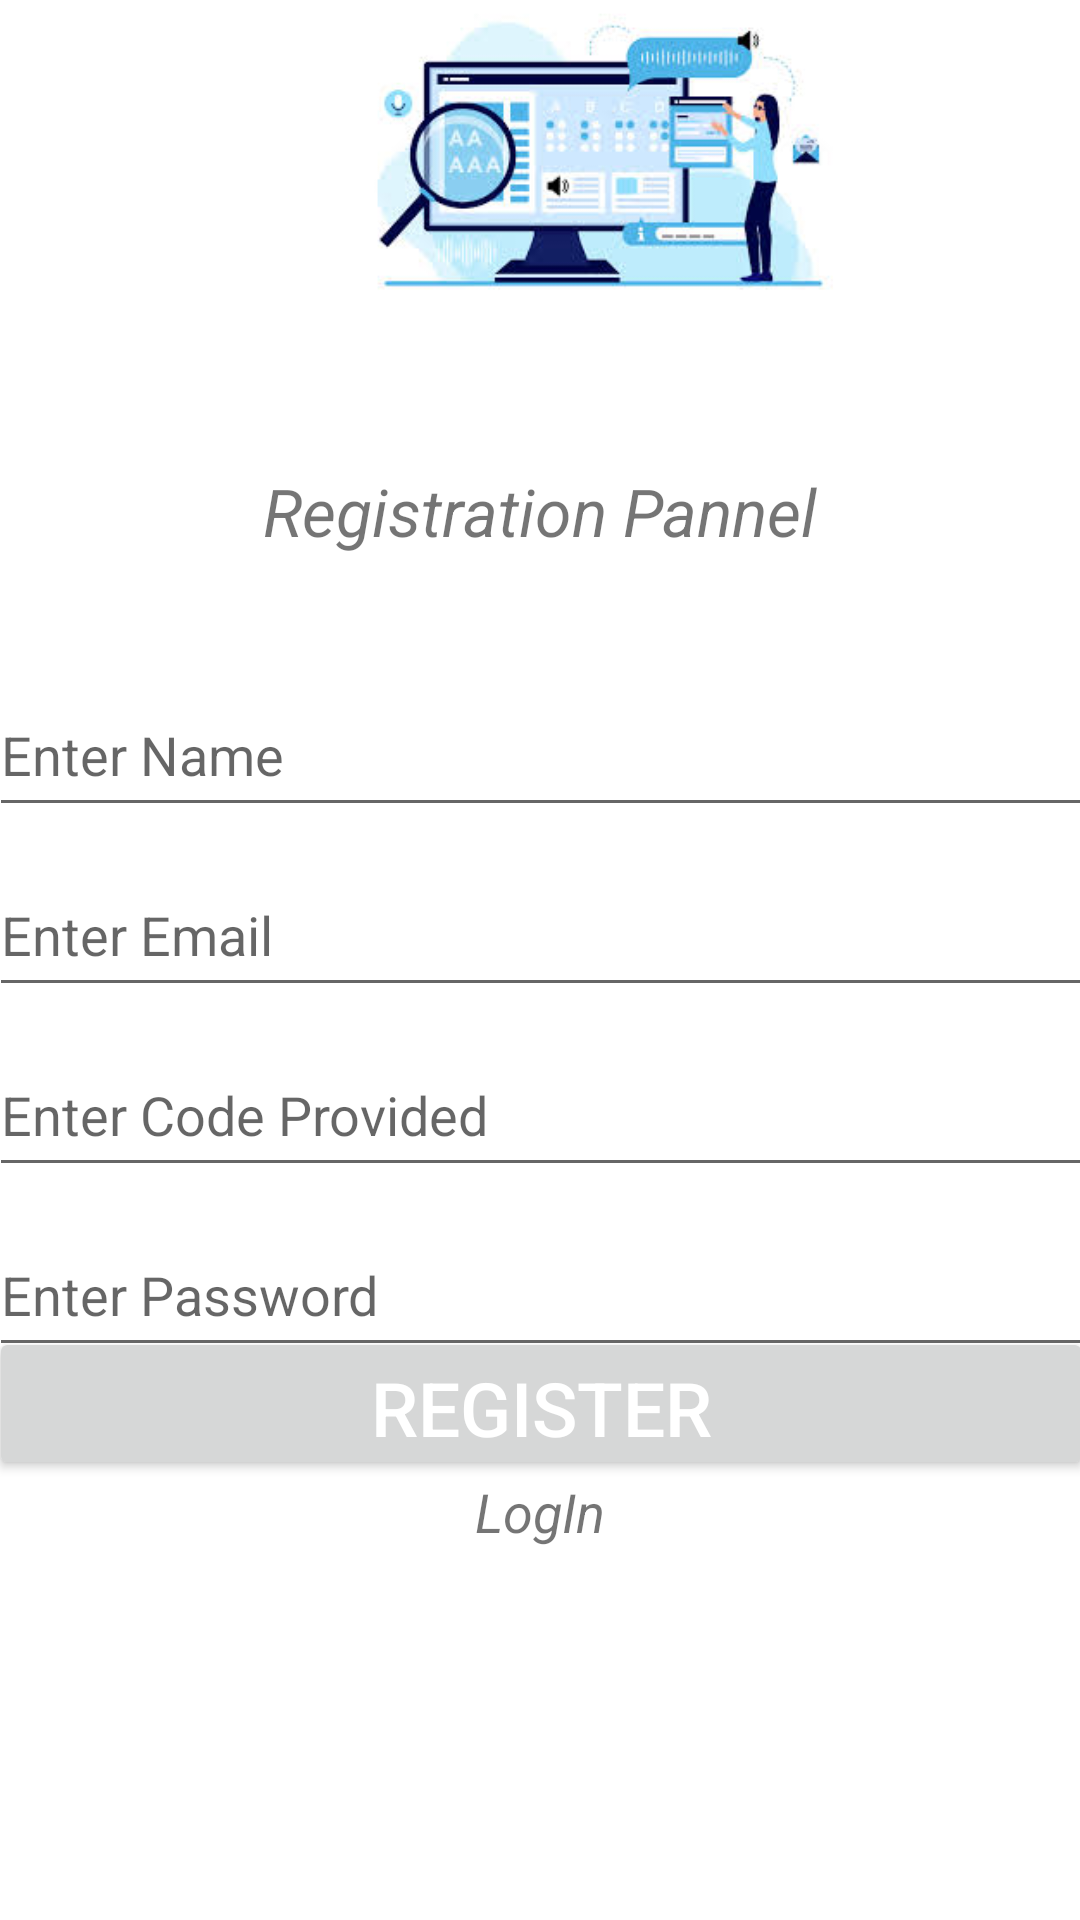

Android layout source for this screen:
<!-- AndroidManifest.xml: application theme Theme.Blind_Assisting_System -->
<!-- res/layout/activity_register_user.xml -->
<?xml version="1.0" encoding="utf-8"?>
<androidx.constraintlayout.widget.ConstraintLayout xmlns:android="http://schemas.android.com/apk/res/android"
    xmlns:app="http://schemas.android.com/apk/res-auto"
    xmlns:tools="http://schemas.android.com/tools"
    android:layout_width="match_parent"
    android:layout_height="match_parent"
    tools:context=".RegisterUser">













    <ImageView
        android:id="@+id/appname"
        android:layout_width="368dp"
        android:layout_height="100dp"
        android:layout_marginStart="16dp"
        android:layout_marginTop="0dp"
        android:src="@drawable/img1"
        app:layout_constraintBottom_toBottomOf="parent"
        app:layout_constraintLeft_toLeftOf="parent"
        app:layout_constraintRight_toRightOf="parent"
        app:layout_constraintStart_toStartOf="parent"
        app:layout_constraintTop_toTopOf="parent"
        app:layout_constraintVertical_bias="0.0" />
    <TextView
        android:layout_width="wrap_content"
        android:layout_height="wrap_content"
        android:text="Registration Pannel"
        android:textSize="22dp"
        android:textStyle="italic"
        android:layout_marginTop="-300dp"
        android:id="@+id/registerlabel"
        app:layout_constraintBottom_toBottomOf="parent"
        app:layout_constraintLeft_toLeftOf="parent"
        app:layout_constraintRight_toRightOf="parent"
        app:layout_constraintTop_toTopOf="parent" />
    <EditText
        android:layout_width="368dp"
        android:layout_height="51dp"
        android:textSize="18dp"
        android:layout_marginTop="-140dp"
        android:hint="Enter Name"
        android:id="@+id/Rname"
        app:layout_constraintBottom_toBottomOf="parent"
        app:layout_constraintLeft_toLeftOf="parent"
        app:layout_constraintRight_toRightOf="parent"
        app:layout_constraintTop_toTopOf="parent"/>
    <EditText
        android:layout_width="368dp"
        android:layout_height="51dp"
        android:textSize="18dp"
        android:layout_marginTop="-20dp"
        android:hint="Enter Email"
        android:id="@+id/Remail"
        app:layout_constraintBottom_toBottomOf="parent"
        app:layout_constraintLeft_toLeftOf="parent"
        app:layout_constraintRight_toRightOf="parent"
        app:layout_constraintTop_toTopOf="parent"/>
    <EditText
        android:layout_width="368dp"
        android:layout_height="51dp"
        android:textSize="18dp"
        android:layout_marginTop="100dp"
        android:hint="Enter Code Provided"
        android:id="@+id/Rcode"
        app:layout_constraintBottom_toBottomOf="parent"
        app:layout_constraintLeft_toLeftOf="parent"
        app:layout_constraintRight_toRightOf="parent"
        app:layout_constraintTop_toTopOf="parent"/>
    <EditText
        android:layout_width="368dp"
        android:layout_height="51dp"
        android:textSize="18dp"
        android:layout_marginTop="220dp"
        android:hint="Enter Password"
        android:id="@+id/Rpass"
        android:inputType="textPassword"
        app:layout_constraintBottom_toBottomOf="parent"
        app:layout_constraintLeft_toLeftOf="parent"
        app:layout_constraintRight_toRightOf="parent"
        app:layout_constraintTop_toTopOf="parent"/>

    <Button
        android:id="@+id/Rbtn"
        android:layout_width="368dp"
        android:layout_height="51dp"
        android:layout_marginTop="360dp"
        android:text="Register"
        android:textColor="@color/white"
        android:textSize="25dp"
        app:layout_constraintBottom_toBottomOf="parent"
        app:layout_constraintHorizontal_bias="0.511"
        app:layout_constraintLeft_toLeftOf="parent"
        app:layout_constraintRight_toRightOf="parent"
        app:layout_constraintTop_toTopOf="parent"
        app:layout_constraintVertical_bias="0.36" />

    <ProgressBar
        android:layout_width="wrap_content"
        android:layout_height="match_parent"
        android:gravity="center"
        android:id="@+id/progbar"
        android:visibility="gone"
        app:layout_constraintBottom_toBottomOf="parent"
        app:layout_constraintLeft_toLeftOf="parent"
        app:layout_constraintRight_toRightOf="parent"
        app:layout_constraintTop_toTopOf="parent"/>

    <TextView
        android:id="@+id/login"
        android:layout_width="wrap_content"
        android:layout_height="wrap_content"
        android:layout_marginTop="440dp"
        android:text="LogIn"
        android:textSize="18dp"
        android:textStyle="italic"
        app:layout_constraintBottom_toBottomOf="parent"
        app:layout_constraintEnd_toEndOf="parent"
        app:layout_constraintLeft_toLeftOf="parent"
        app:layout_constraintRight_toRightOf="parent"
        app:layout_constraintStart_toStartOf="parent"
        app:layout_constraintTop_toTopOf="parent"
        app:layout_constraintVertical_bias="0.294" />


</androidx.constraintlayout.widget.ConstraintLayout>
<!-- resources referenced by this layout -->
<resources>
  <color name="white">#FFFFFFFF</color>
  <!-- drawable img1: jpg bitmap (drawable, 11171 bytes) -->
  <style name="Theme.Blind_Assisting_System" parent="Theme.MaterialComponents.DayNight.NoActionBar">
          <item name="colorPrimary">@color/purple_500</item>
          <item name="colorPrimaryVariant">@color/purple_700</item>
          <item name="colorOnPrimary">@color/white</item>
          
          <item name="colorSecondary">@color/teal_200</item>
          <item name="colorSecondaryVariant">@color/teal_700</item>
          <item name="colorOnSecondary">@color/black</item>
          
          <item name="android:statusBarColor" tools:targetApi="l">?attr/colorPrimaryVariant</item>
          
      </style>
  <color name="purple_500">#181933</color>
  <color name="purple_700">#FF3700B3</color>
  <color name="teal_200">#F3112B</color>
  <color name="teal_700">#FF018786</color>
  <color name="black">#FF000000</color>
</resources>
